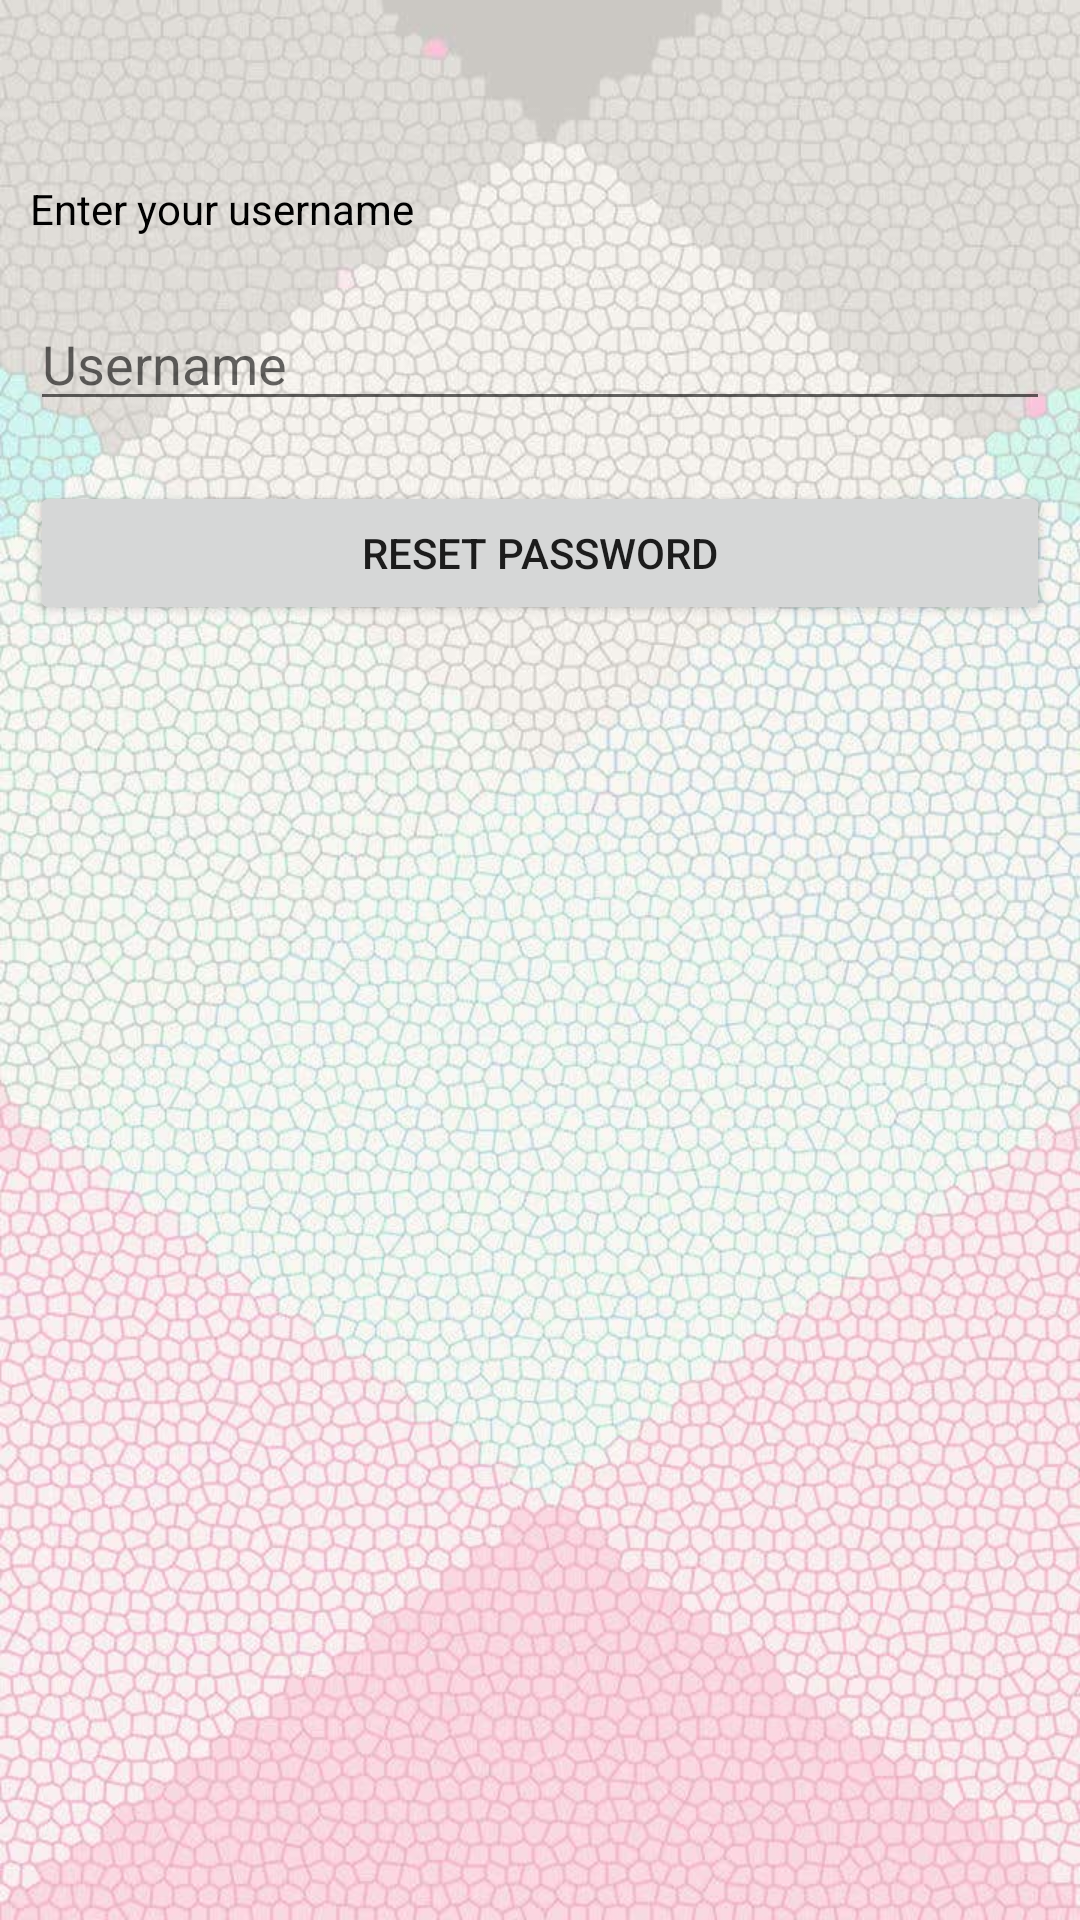

Android layout source for this screen:
<!-- AndroidManifest.xml: application theme Theme.ZCalamityAppVer15 -->
<!-- res/layout/activity_password.xml -->
<?xml version="1.0" encoding="utf-8"?>
<RelativeLayout xmlns:android="http://schemas.android.com/apk/res/android"
    xmlns:app="http://schemas.android.com/apk/res-auto"
    xmlns:tools="http://schemas.android.com/tools"
    android:layout_width="match_parent"
    android:layout_height="match_parent"
    android:padding="10dp"
    android:background="@drawable/bg"
    tools:context=".PasswordActivity">

    <TextView
        android:id="@+id/text"
        android:layout_width="match_parent"
        android:layout_height="wrap_content"
        android:text="Enter your username"
        android:layout_marginTop="50dp"
        android:textColor="@color/black"/>

    <EditText
        android:id="@+id/username_reset"
        android:layout_width="match_parent"
        android:layout_height="wrap_content"
        android:hint="Username"
        android:layout_below="@+id/text"
        android:layout_marginTop="20dp"/>

    <Button
        android:id="@+id/btnreset"
        android:layout_width="match_parent"
        android:layout_height="wrap_content"
        android:text="Reset Password"
        android:layout_below="@+id/username_reset"
        android:layout_marginTop="20dp"/>

</RelativeLayout>
<!-- resources referenced by this layout -->
<resources>
  <!-- drawable bg: jpg bitmap (drawable, 118034 bytes) -->
  <style name="Theme.ZCalamityAppVer15" parent="Theme.MaterialComponents.DayNight.DarkActionBar">
          
          <item name="colorPrimary">@color/purple_500</item>
          <item name="colorPrimaryVariant">@color/purple_700</item>
          <item name="colorOnPrimary">@color/white</item>
          
          <item name="colorSecondary">@color/teal_200</item>
          <item name="colorSecondaryVariant">@color/teal_700</item>
          <item name="colorOnSecondary">@color/black</item>
          
          <item name="android:statusBarColor" tools:targetApi="l">?attr/colorPrimaryVariant</item>
          
      </style>
  <!-- not gathered from this repository: default colours our renderer supplied (Android Studio template values) -->
  <color name="purple_500">#FF6200EE</color>
  <color name="purple_700">#FF3700B3</color>
  <color name="teal_200">#FF03DAC5</color>
  <color name="teal_700">#FF018786</color>
  <color name="black">#FF000000</color>
  <color name="white">#FFFFFFFF</color>
</resources>
